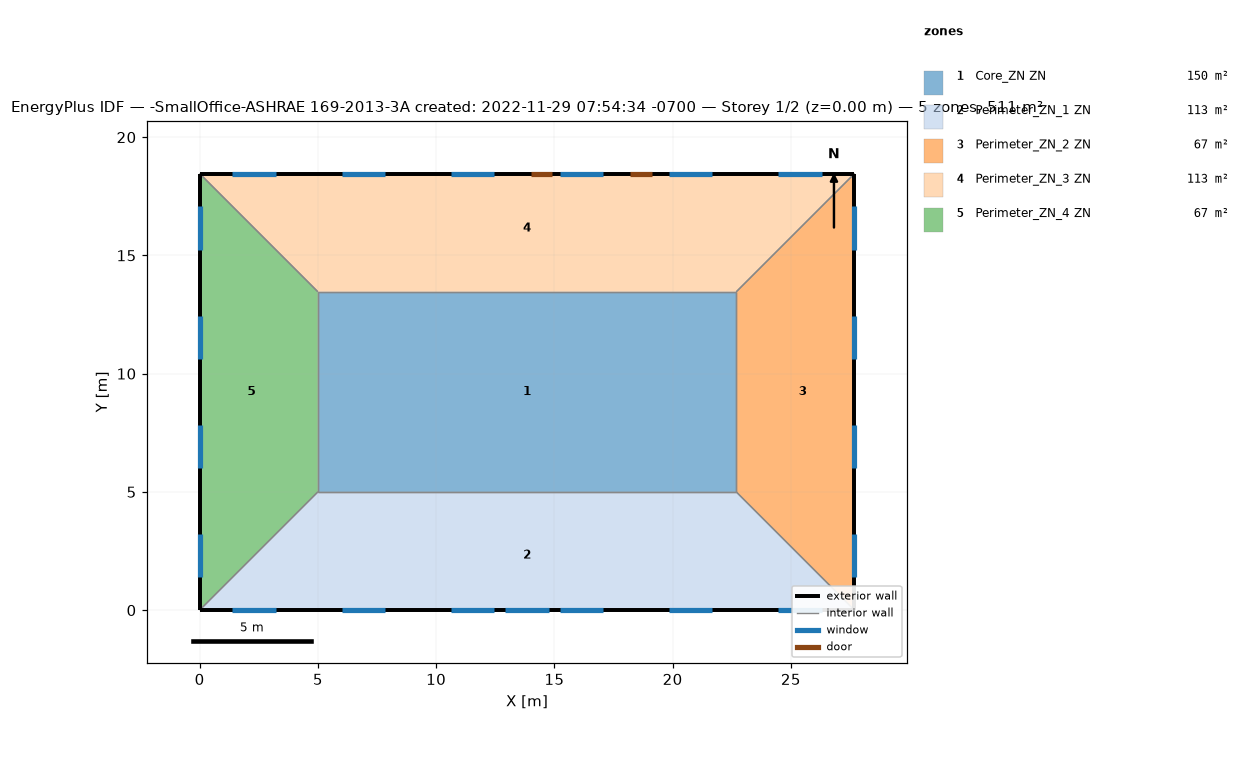
=== STOREY PLAN SPEC (per zone: floor XY polygon, exterior-wall plan segments, windows/doors) ===
zone 1: Core_ZN ZN  (149.7 m²)
  floor: (22.69, 13.46) (22.69, 5.00) (5.00, 5.00) (5.00, 13.46)
  interior walls: 4
zone 2: Perimeter_ZN_1 ZN  (113.5 m²)
  floor: (22.69, 5.00) (27.69, 0.00) (0.00, 0.00) (5.00, 5.00)
  exterior wall: (0.00, 0.00) – (27.69, 0.00)  [27.7 m]
    window: (12.93, 0.00) – (14.76, 0.00)  [3.9 m²]
    window: (1.39, 0.00) – (3.22, 0.00)  [2.8 m²]
    window: (6.01, 0.00) – (7.84, 0.00)  [2.8 m²]
    window: (10.62, 0.00) – (12.45, 0.00)  [2.8 m²]
    window: (15.24, 0.00) – (17.07, 0.00)  [2.8 m²]
    window: (19.85, 0.00) – (21.68, 0.00)  [2.8 m²]
    window: (24.47, 0.00) – (26.30, 0.00)  [2.8 m²]
  interior walls: 3
zone 3: Perimeter_ZN_2 ZN  (67.3 m²)
  floor: (27.69, 18.46) (27.69, 0.00) (22.69, 5.00) (22.69, 13.46)
  exterior wall: (27.69, 0.00) – (27.69, 18.46)  [18.5 m]
    window: (27.69, 1.39) – (27.69, 3.22)  [2.8 m²]
    window: (27.69, 6.01) – (27.69, 7.84)  [2.8 m²]
    window: (27.69, 10.62) – (27.69, 12.45)  [2.8 m²]
    window: (27.69, 15.24) – (27.69, 17.07)  [2.8 m²]
  interior walls: 3
zone 4: Perimeter_ZN_3 ZN  (113.4 m²)
  floor: (27.69, 18.46) (22.69, 13.46) (5.00, 13.46) (0.00, 18.46)
  exterior wall: (27.69, 18.46) – (0.00, 18.46)  [27.7 m]
    door: (14.91, 18.46) – (14.00, 18.46)  [2.0 m²]
    door: (19.13, 18.46) – (18.22, 18.46)  [2.0 m²]
    window: (26.30, 18.46) – (24.47, 18.46)  [2.8 m²]
    window: (21.68, 18.46) – (19.85, 18.46)  [2.8 m²]
    window: (17.07, 18.46) – (15.24, 18.46)  [2.8 m²]
    window: (12.45, 18.46) – (10.62, 18.46)  [2.8 m²]
    window: (7.84, 18.46) – (6.01, 18.46)  [2.8 m²]
    window: (3.22, 18.46) – (1.39, 18.46)  [2.8 m²]
  interior walls: 3
zone 5: Perimeter_ZN_4 ZN  (67.3 m²)
  floor: (0.00, 18.46) (5.00, 13.46) (5.00, 5.00) (0.00, 0.00)
  exterior wall: (0.00, 18.46) – (0.00, 0.00)  [18.5 m]
    window: (0.00, 17.07) – (0.00, 15.24)  [2.8 m²]
    window: (0.00, 12.45) – (0.00, 10.62)  [2.8 m²]
    window: (0.00, 7.84) – (0.00, 6.01)  [2.8 m²]
    window: (0.00, 3.22) – (0.00, 1.39)  [2.8 m²]
  interior walls: 3

=== DERIVED (storey summary) ===
Building: -SmallOffice-ASHRAE 169-2013-3A created: 2022-11-29 07:54:34 -0700
Storey: 1 of 2  (floor level z = 0.00 m)
Storey gross floor area: 511.2 m²
Zones on this storey: 5
  - Core_ZN ZN: floor 149.7 m²
  - Perimeter_ZN_1 ZN: floor 113.5 m²; exterior wall 27.7 m (84.5 m²); 7 window(s) 20.6 m²; WWR 24.4%
  - Perimeter_ZN_2 ZN: floor 67.3 m²; exterior wall 18.5 m (56.3 m²); 4 window(s) 11.2 m²; WWR 19.8%
  - Perimeter_ZN_3 ZN: floor 113.4 m²; exterior wall 27.7 m (84.5 m²); 6 window(s) 16.7 m²; WWR 19.8%; 2 door(s)
  - Perimeter_ZN_4 ZN: floor 67.3 m²; exterior wall 18.5 m (56.3 m²); 4 window(s) 11.2 m²; WWR 19.8%
Zone adjacency (shared interzone walls):
  - Core_ZN ZN ↔ Perimeter_ZN_1 ZN
  - Core_ZN ZN ↔ Perimeter_ZN_2 ZN
  - Core_ZN ZN ↔ Perimeter_ZN_3 ZN
  - Core_ZN ZN ↔ Perimeter_ZN_4 ZN
  - Perimeter_ZN_1 ZN ↔ Perimeter_ZN_2 ZN
  - Perimeter_ZN_1 ZN ↔ Perimeter_ZN_4 ZN
  - Perimeter_ZN_2 ZN ↔ Perimeter_ZN_3 ZN
  - Perimeter_ZN_3 ZN ↔ Perimeter_ZN_4 ZN